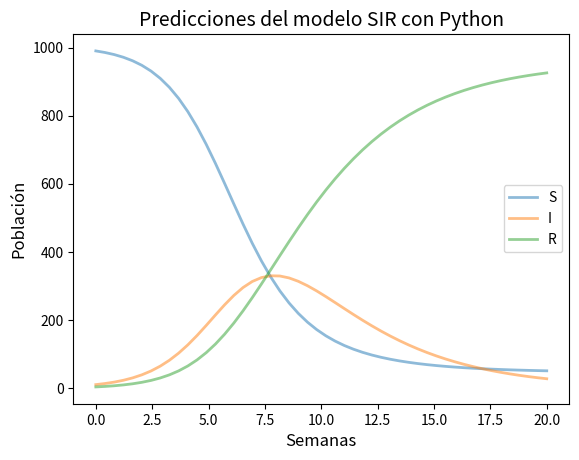

Write the Python code that produced this figure.
import numpy as np
from scipy.integrate import odeint
import matplotlib.pyplot as plt

# Población total
N = 1000
# Tasas de contagio y de recuperación
beta, gamma = 1, 0.31
# Condiciones iniciales de plantas infectadas y recuperadas.
I0, R0 = 10, beta/gamma
# Población de plantas susceptibles
S0 = N - I0
# Tiempo de simulación
t = np.linspace(0, 20)

# Ecuaciones diferenciales del modelo
def deriv(y, t, N, beta, gamma):
    S, I, R = y
    dSdt = -beta * S * I / N
    dIdt = beta * S * I / N - gamma * I
    dRdt = gamma * I
    return dSdt, dIdt, dRdt

y0 = S0, I0, R0
ret = odeint(deriv, y0, t, args=(N, beta, gamma))  #integración con el método ODE en el intervalo t
S, I, R = ret.T


fig = plt.figure()#facecolor='w'
ax = fig.add_subplot(111, axisbelow=True)#facecolor='#dddddd',
ax.plot(t, S,  alpha=0.5, lw=2, label='S') # 'black',linestyle = 'dashed',
ax.plot(t, I,  alpha=0.5, lw=2, label='I')
ax.plot(t, R,  alpha=0.5, lw=2, label='R')
ax.set_xlabel('Semanas',fontsize = 12)
ax.set_ylabel('Población',fontsize = 12)
plt.title("Predicciones del modelo SIR con Python",fontsize = 14)
legend = ax.legend()
plt.show()
